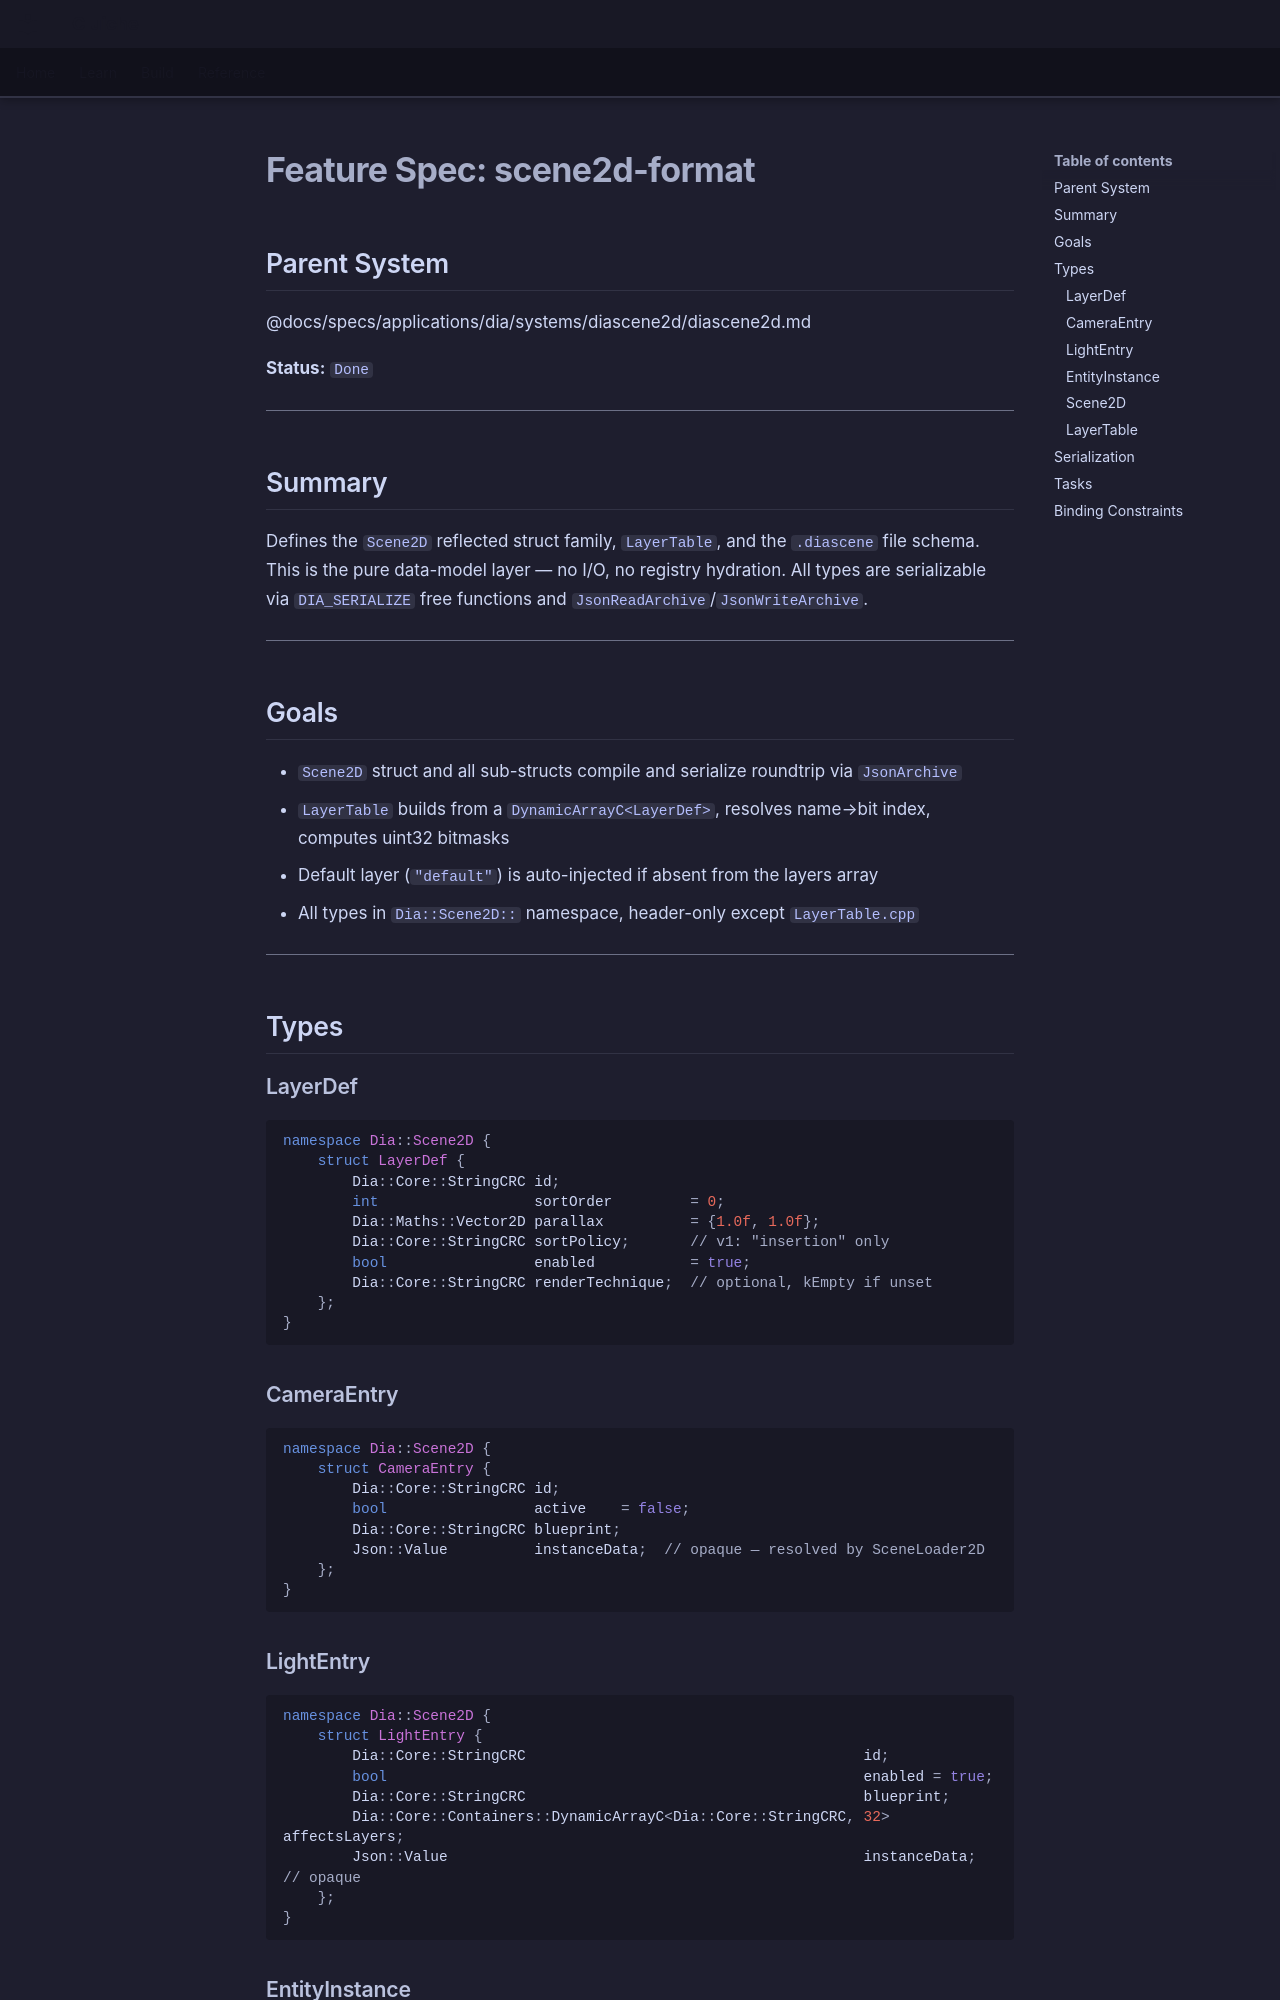

repository: LenihanConor/Cluiche · page: specs/applications/dia/systems/diascene2d/scene2d-format/index.html · generator: mkdocs

# Feature Spec: scene2d-format

## Parent System
@docs/specs/applications/dia/systems/diascene2d/diascene2d.md

**Status:** `Done`

---

## Summary

Defines the `Scene2D` reflected struct family, `LayerTable`, and the `.diascene` file schema. This is the pure data-model layer — no I/O, no registry hydration. All types are serializable via `DIA_SERIALIZE` free functions and `JsonReadArchive`/`JsonWriteArchive`.

---

## Goals

- `Scene2D` struct and all sub-structs compile and serialize roundtrip via `JsonArchive`
- `LayerTable` builds from a `DynamicArrayC<LayerDef>`, resolves name→bit index, computes uint32 bitmasks
- Default layer (`"default"`) is auto-injected if absent from the layers array
- All types in `Dia::Scene2D::` namespace, header-only except `LayerTable.cpp`

---

## Types

### LayerDef

```cpp
namespace Dia::Scene2D {
    struct LayerDef {
        Dia::Core::StringCRC id;
        int                  sortOrder         = 0;
        Dia::Maths::Vector2D parallax          = {1.0f, 1.0f};
        Dia::Core::StringCRC sortPolicy;       // v1: "insertion" only
        bool                 enabled           = true;
        Dia::Core::StringCRC renderTechnique;  // optional, kEmpty if unset
    };
}
```

### CameraEntry

```cpp
namespace Dia::Scene2D {
    struct CameraEntry {
        Dia::Core::StringCRC id;
        bool                 active    = false;
        Dia::Core::StringCRC blueprint;
        Json::Value          instanceData;  // opaque — resolved by SceneLoader2D
    };
}
```

### LightEntry

```cpp
namespace Dia::Scene2D {
    struct LightEntry {
        Dia::Core::StringCRC                                       id;
        bool                                                       enabled = true;
        Dia::Core::StringCRC                                       blueprint;
        Dia::Core::Containers::DynamicArrayC<Dia::Core::StringCRC, 32> affectsLayers;
        Json::Value                                                instanceData;  // opaque
    };
}
```
